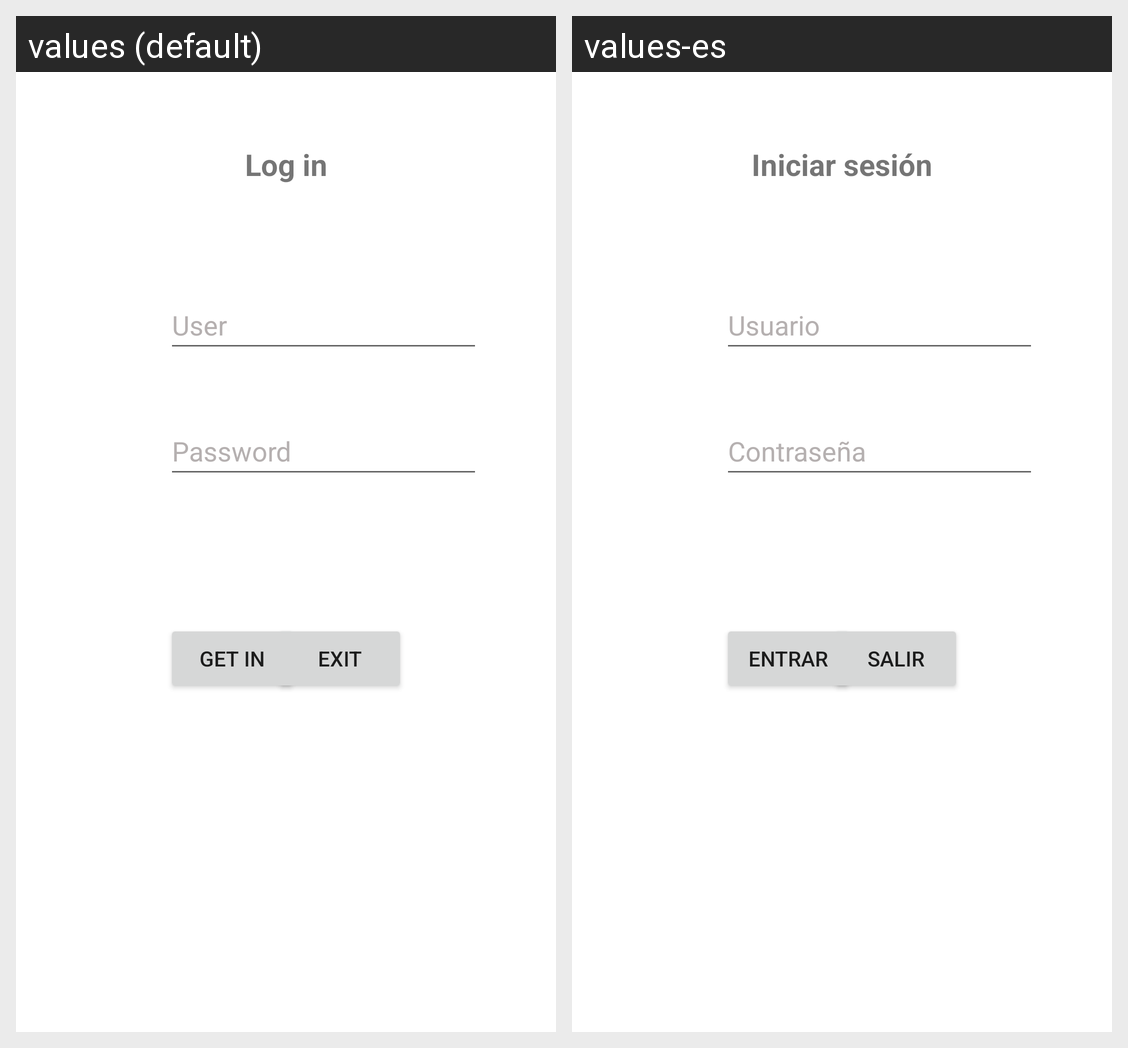

For this localized Android screen grid, give each drawn string resource with its value in every locale shown.
Android screen res/layout/activity_login.xml rendered under 2 locales, left to right: values (default), values-es. Device: Nexus 5 (rendered at 1080×1920; each locale shown at half size, 540×960, under a caption strip naming it); theme Theme.T2a4climentcarles.
Strings drawn on this screen, with the default value and each locale's value (text and hints the layout hard-codes, and strings that could not be matched under every locale, appear in the picture but are not listed):

login
  values: Log in
  values-es: Iniciar sesión

telogin
  values: User
  values-es: Usuario

tepassword
  values: Password
  values-es: Contraseña

buttonwelcome
  values: Get in
  values-es: Entrar

buttonexit
  values: Exit
  values-es: Salir
